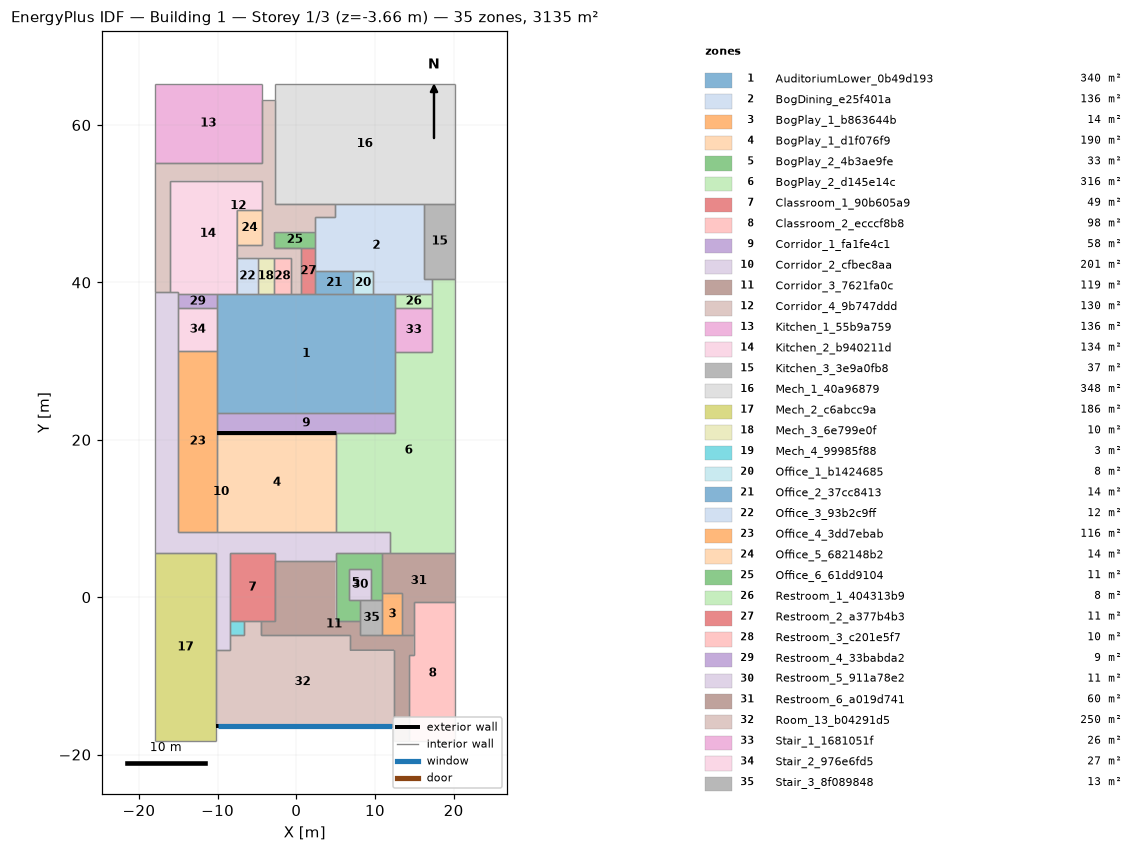
=== STOREY PLAN SPEC (per zone: floor XY polygon, exterior-wall plan segments, windows/doors) ===
zone 1: AuditoriumLower_0b49d193  (340.2 m²)
  floor: (12.54, 38.47) (12.54, 23.39) (-10.02, 23.39) (-10.02, 38.47)
  interior walls: 16
zone 2: BogDining_e25f401a  (135.6 m²)
  floor: (16.29, 49.99) (16.29, 40.46) (17.27, 40.46) (17.27, 38.47) (9.76, 38.47) (9.76, 41.44) (2.41, 41.44) (2.41, 48.26) (4.96, 48.26) (4.96, 49.99)
  interior walls: 14
zone 3: BogPlay_1_b863644b  (13.8 m²)
  floor: (13.48, 0.54) (13.48, -4.86) (10.93, -4.86) (10.93, 0.54)
  interior walls: 5
zone 4: BogPlay_1_d1f076f9  (189.8 m²)
  floor: (5.10, 20.84) (5.10, 8.29) (-10.02, 8.29) (-10.02, 20.84)
  interior walls: 4
zone 5: BogPlay_2_4b3ae9fe  (33.1 m²)
  floor: (10.93, 5.56) (10.93, -0.36) (9.48, -0.36) (9.48, 3.55) (6.73, 3.55) (6.73, -0.36) (8.15, -0.36) (8.15, -3.08) (4.98, -3.08) (4.98, 5.56)
  interior walls: 12
zone 6: BogPlay_2_d145e14c  (315.8 m²)
  floor: (20.12, 40.46) (20.12, 5.56) (11.91, 5.56) (11.91, 8.29) (5.10, 8.29) (5.10, 20.84) (12.54, 20.84) (12.54, 31.21) (17.27, 31.21) (17.27, 40.46)
  interior walls: 13
zone 7: Classroom_1_90b605a9  (48.7 m²)
  floor: (-2.76, 5.56) (-2.76, -3.08) (-8.39, -3.08) (-8.39, 5.56)
  interior walls: 7
zone 8: Classroom_2_ecccf8b8  (98.5 m²)
  floor: (20.12, -0.59) (20.12, -18.29) (14.31, -18.29) (14.31, -7.41) (14.93, -7.41) (14.93, -0.59)
  interior walls: 7
zone 9: Corridor_1_fa1fe4c1  (57.5 m²)
  floor: (12.54, 23.39) (12.54, 20.84) (5.10, 20.84) (-10.02, 20.85) (-10.02, 23.39)
  exterior wall: (-10.02, 20.85) – (5.10, 20.84)  [15.1 m]
  interior walls: 5
zone 10: Corridor_2_cfbec8aa  (200.6 m²)
  floor: (-15.06, 38.76) (-15.06, 8.29) (11.91, 8.29) (11.91, 5.56) (4.98, 5.56) (4.98, 4.58) (-2.76, 4.58) (-2.76, 5.56) (-8.39, 5.56) (-8.39, -6.78) (-10.20, -6.78) (-10.20, 5.56) (-17.98, 5.56) (-17.98, 38.76)
  interior walls: 23
zone 11: Corridor_3_7621fa0c  (119.3 m²)
  floor: (14.93, -4.86) (14.93, -7.41) (14.31, -7.41) (14.31, -18.29) (12.42, -18.29) (12.42, -6.75) (6.85, -6.75) (6.85, -4.86) (-4.52, -4.86) (-4.52, -3.08) (-2.76, -3.08) (-2.76, 4.58) (4.98, 4.58) (4.98, -3.08) (8.15, -3.08) (8.15, -4.86)
  interior walls: 19
zone 12: Corridor_4_9b747ddd  (130.0 m²)
  floor: (-2.74, 63.18) (-2.74, 49.99) (4.96, 49.99) (4.96, 48.26) (2.41, 48.26) (2.41, 46.45) (-2.82, 46.45) (-2.82, 44.44) (0.64, 44.44) (0.64, 38.47) (-0.66, 38.47) (-0.66, 43.13) (-7.52, 43.13) (-7.52, 44.74) (-4.40, 44.74) (-4.40, 52.95) (-16.01, 52.95) (-16.01, 38.76) (-17.98, 38.76) (-17.98, 55.21) (-4.40, 55.21) (-4.40, 63.18)
  interior walls: 23
zone 13: Kitchen_1_55b9a759  (136.1 m²)
  floor: (-4.40, 65.23) (-4.40, 55.21) (-17.98, 55.21) (-17.98, 65.23)
  interior walls: 5
zone 14: Kitchen_2_b940211d  (134.3 m²)
  floor: (-4.40, 52.95) (-4.40, 49.16) (-7.51, 49.16) (-7.52, 43.13) (-7.53, 43.13) (-7.53, 38.47) (-15.06, 38.47) (-15.06, 38.76) (-16.01, 38.76) (-16.01, 52.95)
  interior walls: 11
zone 15: Kitchen_3_3e9a0fb8  (36.5 m²)
  floor: (20.12, 49.99) (20.12, 40.46) (16.29, 40.46) (16.29, 49.99)
  interior walls: 5
zone 16: Mech_1_40a96879  (348.2 m²)
  floor: (20.12, 65.23) (20.12, 49.99) (-2.74, 49.99) (-2.74, 65.23)
  interior walls: 7
zone 17: Mech_2_c6abcc9a  (185.6 m²)
  floor: (-10.20, 5.56) (-10.20, -18.29) (-17.98, -18.29) (-17.98, 5.56)
  interior walls: 6
zone 18: Mech_3_6e799e0f  (9.6 m²)
  floor: (-2.88, 43.13) (-2.88, 38.47) (-4.93, 38.47) (-4.93, 43.13)
  interior walls: 4
zone 19: Mech_4_99985f88  (3.0 m²)
  floor: (-6.69, -3.08) (-6.69, -4.86) (-8.39, -4.86) (-8.39, -3.08)
  interior walls: 4
zone 20: Office_1_b1424685  (7.6 m²)
  floor: (9.76, 41.44) (9.76, 38.47) (7.19, 38.47) (7.19, 41.44)
  interior walls: 4
zone 21: Office_2_37cc8413  (14.2 m²)
  floor: (7.19, 41.44) (7.19, 38.47) (2.41, 38.47) (2.41, 41.44)
  interior walls: 4
zone 22: Office_3_93b2c9ff  (12.1 m²)
  floor: (-4.93, 43.13) (-4.93, 38.47) (-7.53, 38.47) (-7.52, 43.13)
  interior walls: 4
zone 23: Office_4_3dd7ebab  (116.1 m²)
  floor: (5.10, 20.84) (-10.02, 20.84) (-10.02, 8.29) (-15.06, 8.29) (-15.06, 31.33) (-10.02, 31.33) (-10.02, 20.85)
  exterior wall: (-10.02, 20.84) – (5.10, 20.84)  [15.1 m]
  interior walls: 8
zone 24: Office_5_682148b2  (13.8 m²)
  floor: (-4.40, 49.16) (-4.40, 44.74) (-7.52, 44.74) (-7.52, 49.16)
  interior walls: 4
zone 25: Office_6_61dd9104  (10.5 m²)
  floor: (2.41, 46.45) (2.41, 44.44) (-2.82, 44.44) (-2.82, 46.45)
  interior walls: 5
zone 26: Restroom_1_404313b9  (8.3 m²)
  floor: (17.27, 38.47) (17.27, 36.72) (12.54, 36.72) (12.54, 38.47)
  interior walls: 4
zone 27: Restroom_2_a377b4b3  (10.6 m²)
  floor: (2.41, 44.44) (2.41, 38.47) (0.64, 38.47) (0.64, 44.44)
  interior walls: 5
zone 28: Restroom_3_c201e5f7  (10.3 m²)
  floor: (-0.66, 43.13) (-0.66, 38.47) (-2.88, 38.47) (-2.88, 43.13)
  interior walls: 4
zone 29: Restroom_4_33babda2  (8.9 m²)
  floor: (-10.02, 38.47) (-10.02, 36.71) (-15.06, 36.71) (-15.06, 38.47)
  interior walls: 4
zone 30: Restroom_5_911a78e2  (10.7 m²)
  floor: (9.48, 3.55) (9.48, -0.36) (6.73, -0.36) (6.73, 3.55)
  interior walls: 5
zone 31: Restroom_6_a019d741  (59.8 m²)
  floor: (20.12, 5.56) (20.12, -0.59) (14.93, -0.59) (14.93, -4.86) (13.48, -4.86) (13.48, 0.54) (10.93, 0.54) (10.93, 5.56)
  interior walls: 9
zone 32: Room_13_b04291d5  (249.7 m²)
  floor: (12.42, -6.75) (12.42, -16.35) (-10.20, -16.35) (-10.20, -6.78) (-8.39, -6.78) (-8.39, -4.86) (-6.69, -4.86) (-6.69, -3.08) (-4.52, -3.08) (-4.52, -4.86) (6.85, -4.86) (6.85, -6.75)
  exterior wall: (-10.20, -16.35) – (12.42, -16.35)  [22.6 m]
    window: (-9.98, -16.35) – (12.19, -16.35)  [72.0 m²]
  interior walls: 11
zone 33: Stair_1_1681051f  (26.1 m²)
  floor: (17.27, 36.72) (17.27, 31.21) (12.54, 31.21) (12.54, 36.72)
  interior walls: 4
zone 34: Stair_2_976e6fd5  (27.1 m²)
  floor: (-10.02, 36.71) (-10.02, 31.33) (-15.06, 31.33) (-15.06, 36.71)
  interior walls: 4
zone 35: Stair_3_8f089848  (12.5 m²)
  floor: (10.93, -0.36) (10.93, -4.86) (8.15, -4.86) (8.15, -0.36)
  interior walls: 6

=== DERIVED (storey summary) ===
Building: Building 1
Storey: 1 of 3  (floor level z = -3.66 m)
Storey gross floor area: 3134.6 m²
Zones on this storey: 35
  - AuditoriumLower_0b49d193: floor 340.2 m²
  - BogDining_e25f401a: floor 135.6 m²
  - BogPlay_1_b863644b: floor 13.8 m²
  - BogPlay_1_d1f076f9: floor 189.8 m²
  - BogPlay_2_4b3ae9fe: floor 33.1 m²
  - BogPlay_2_d145e14c: floor 315.8 m²
  - Classroom_1_90b605a9: floor 48.7 m²
  - Classroom_2_ecccf8b8: floor 98.5 m²
  - Corridor_1_fa1fe4c1: floor 57.5 m²; exterior wall 15.1 m (55.3 m²); WWR 0.0%
  - Corridor_2_cfbec8aa: floor 200.6 m²
  - Corridor_3_7621fa0c: floor 119.3 m²
  - Corridor_4_9b747ddd: floor 130.0 m²
  - Kitchen_1_55b9a759: floor 136.1 m²
  - Kitchen_2_b940211d: floor 134.3 m²
  - Kitchen_3_3e9a0fb8: floor 36.5 m²
  - Mech_1_40a96879: floor 348.2 m²
  - Mech_2_c6abcc9a: floor 185.6 m²
  - Mech_3_6e799e0f: floor 9.6 m²
  - Mech_4_99985f88: floor 3.0 m²
  - Office_1_b1424685: floor 7.6 m²
  - Office_2_37cc8413: floor 14.2 m²
  - Office_3_93b2c9ff: floor 12.1 m²
  - Office_4_3dd7ebab: floor 116.1 m²; exterior wall 15.1 m (55.3 m²); WWR 0.0%
  - Office_5_682148b2: floor 13.8 m²
  - Office_6_61dd9104: floor 10.5 m²
  - Restroom_1_404313b9: floor 8.3 m²
  - Restroom_2_a377b4b3: floor 10.6 m²
  - Restroom_3_c201e5f7: floor 10.3 m²
  - Restroom_4_33babda2: floor 8.9 m²
  - Restroom_5_911a78e2: floor 10.7 m²
  - Restroom_6_a019d741: floor 59.8 m²
  - Room_13_b04291d5: floor 249.7 m²; exterior wall 22.6 m (82.8 m²); 1 window(s) 72.0 m²; WWR 87.0%
  - Stair_1_1681051f: floor 26.1 m²
  - Stair_2_976e6fd5: floor 27.1 m²
  - Stair_3_8f089848: floor 12.5 m²
Zone adjacency (shared interzone walls):
  - AuditoriumLower_0b49d193 ↔ BogDining_e25f401a
  - AuditoriumLower_0b49d193 ↔ BogPlay_2_d145e14c
  - AuditoriumLower_0b49d193 ↔ Corridor_1_fa1fe4c1
  - AuditoriumLower_0b49d193 ↔ Corridor_4_9b747ddd
  - AuditoriumLower_0b49d193 ↔ Kitchen_2_b940211d
  - AuditoriumLower_0b49d193 ↔ Mech_3_6e799e0f
  - AuditoriumLower_0b49d193 ↔ Office_1_b1424685
  - AuditoriumLower_0b49d193 ↔ Office_2_37cc8413
  - AuditoriumLower_0b49d193 ↔ Office_3_93b2c9ff
  - AuditoriumLower_0b49d193 ↔ Office_4_3dd7ebab
  - AuditoriumLower_0b49d193 ↔ Restroom_1_404313b9
  - AuditoriumLower_0b49d193 ↔ Restroom_2_a377b4b3
  - AuditoriumLower_0b49d193 ↔ Restroom_3_c201e5f7
  - AuditoriumLower_0b49d193 ↔ Restroom_4_33babda2
  - AuditoriumLower_0b49d193 ↔ Stair_1_1681051f
  - AuditoriumLower_0b49d193 ↔ Stair_2_976e6fd5
  - BogDining_e25f401a ↔ BogPlay_2_d145e14c
  - BogDining_e25f401a ↔ Corridor_4_9b747ddd
  - BogDining_e25f401a ↔ Kitchen_3_3e9a0fb8
  - BogDining_e25f401a ↔ Mech_1_40a96879
  - BogDining_e25f401a ↔ Office_1_b1424685
  - BogDining_e25f401a ↔ Office_2_37cc8413
  - BogDining_e25f401a ↔ Office_6_61dd9104
  - BogDining_e25f401a ↔ Restroom_1_404313b9
  - BogDining_e25f401a ↔ Restroom_2_a377b4b3
  - BogPlay_1_b863644b ↔ BogPlay_2_4b3ae9fe
  - BogPlay_1_b863644b ↔ Corridor_3_7621fa0c
  - BogPlay_1_b863644b ↔ Restroom_6_a019d741
  - BogPlay_1_b863644b ↔ Stair_3_8f089848
  - BogPlay_1_d1f076f9 ↔ BogPlay_2_d145e14c
  - BogPlay_1_d1f076f9 ↔ Corridor_2_cfbec8aa
  - BogPlay_1_d1f076f9 ↔ Office_4_3dd7ebab
  - BogPlay_2_4b3ae9fe ↔ Corridor_2_cfbec8aa
  - BogPlay_2_4b3ae9fe ↔ Corridor_3_7621fa0c
  - BogPlay_2_4b3ae9fe ↔ Restroom_5_911a78e2
  - BogPlay_2_4b3ae9fe ↔ Restroom_6_a019d741
  - BogPlay_2_4b3ae9fe ↔ Stair_3_8f089848
  - BogPlay_2_d145e14c ↔ Corridor_1_fa1fe4c1
  - BogPlay_2_d145e14c ↔ Corridor_2_cfbec8aa
  - BogPlay_2_d145e14c ↔ Kitchen_3_3e9a0fb8
  - BogPlay_2_d145e14c ↔ Restroom_1_404313b9
  - BogPlay_2_d145e14c ↔ Restroom_6_a019d741
  - BogPlay_2_d145e14c ↔ Stair_1_1681051f
  - Classroom_1_90b605a9 ↔ Corridor_2_cfbec8aa
  - Classroom_1_90b605a9 ↔ Corridor_3_7621fa0c
  - Classroom_1_90b605a9 ↔ Mech_4_99985f88
  - Classroom_1_90b605a9 ↔ Room_13_b04291d5
  - Classroom_2_ecccf8b8 ↔ Corridor_3_7621fa0c
  - Classroom_2_ecccf8b8 ↔ Restroom_6_a019d741
  - Corridor_1_fa1fe4c1 ↔ Office_4_3dd7ebab
  - Corridor_2_cfbec8aa ↔ Corridor_3_7621fa0c
  - Corridor_2_cfbec8aa ↔ Corridor_4_9b747ddd
  - Corridor_2_cfbec8aa ↔ Kitchen_2_b940211d
  - Corridor_2_cfbec8aa ↔ Mech_2_c6abcc9a
  - Corridor_2_cfbec8aa ↔ Mech_4_99985f88
  - Corridor_2_cfbec8aa ↔ Office_4_3dd7ebab
  - Corridor_2_cfbec8aa ↔ Restroom_4_33babda2
  - Corridor_2_cfbec8aa ↔ Restroom_6_a019d741
  - Corridor_2_cfbec8aa ↔ Room_13_b04291d5
  - Corridor_2_cfbec8aa ↔ Stair_2_976e6fd5
  - Corridor_3_7621fa0c ↔ Restroom_6_a019d741
  - Corridor_3_7621fa0c ↔ Room_13_b04291d5
  - Corridor_3_7621fa0c ↔ Stair_3_8f089848
  - Corridor_4_9b747ddd ↔ Kitchen_1_55b9a759
  - Corridor_4_9b747ddd ↔ Kitchen_2_b940211d
  - Corridor_4_9b747ddd ↔ Mech_1_40a96879
  - Corridor_4_9b747ddd ↔ Office_5_682148b2
  - Corridor_4_9b747ddd ↔ Office_6_61dd9104
  - Corridor_4_9b747ddd ↔ Restroom_2_a377b4b3
  - Corridor_4_9b747ddd ↔ Restroom_3_c201e5f7
  - Kitchen_2_b940211d ↔ Restroom_4_33babda2
  - Kitchen_3_3e9a0fb8 ↔ Mech_1_40a96879
  - Mech_2_c6abcc9a ↔ Room_13_b04291d5
  - Mech_3_6e799e0f ↔ Office_3_93b2c9ff
  - Mech_3_6e799e0f ↔ Restroom_3_c201e5f7
  - Mech_4_99985f88 ↔ Room_13_b04291d5
  - Office_1_b1424685 ↔ Office_2_37cc8413
  - Office_2_37cc8413 ↔ Restroom_2_a377b4b3
  - Office_4_3dd7ebab ↔ Stair_2_976e6fd5
  - Office_6_61dd9104 ↔ Restroom_2_a377b4b3
  - Restroom_1_404313b9 ↔ Stair_1_1681051f
  - Restroom_4_33babda2 ↔ Stair_2_976e6fd5
  - Restroom_5_911a78e2 ↔ Stair_3_8f089848